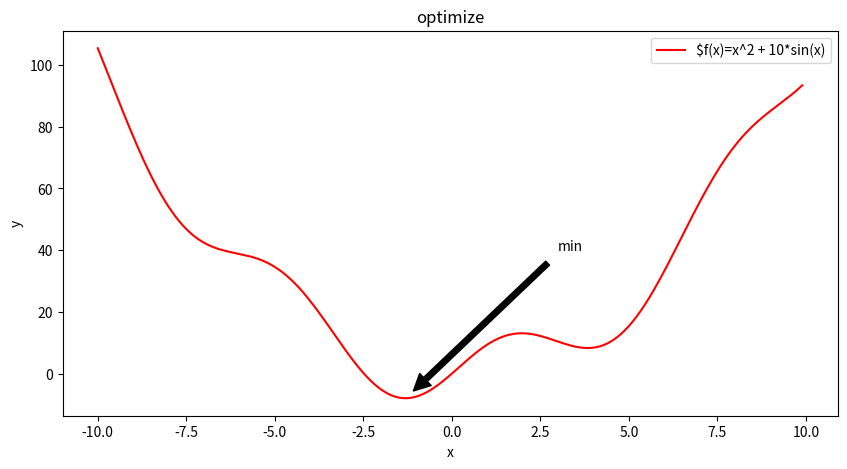

Here is the Python script that generated this plot:
from scipy import optimize
import numpy as np
import matplotlib.pyplot as plt


def f(x):
    return x ** 2 + 10 * np.sin(x)


if __name__ == '__main__':
    # 绘制目标函数图形
    plt.figure(figsize=(10, 5))
    x = np.arange(-10, 10, 0.1)
    plt.xlabel('x')
    plt.ylabel('y')
    plt.title("optimize")
    plt.plot(x, f(x), 'r-', label='$f(x)=x^2 + 10*sin(x)')
    # 图像中的最低点函数值
    a = f(-1.3)
    optimize.fmin_bfgs(f, 0)
    grid = (-10, 10, 0.1)
    print(optimize.brute(f, (grid,)))  # 全局最小值
    plt.annotate('min', xy=(-1.3, a), xytext=(3, 40), arrowprops=dict(facecolor='black', shrink=0.05))
    plt.legend()
    plt.show()

